Run: headless pygame with SDL's dummy video driver; simulated clock (each Clock.tick advances the game by its frame time, no real sleeping); random seed 0; keys injected as events and as key.get_pressed() state; no mouse input.
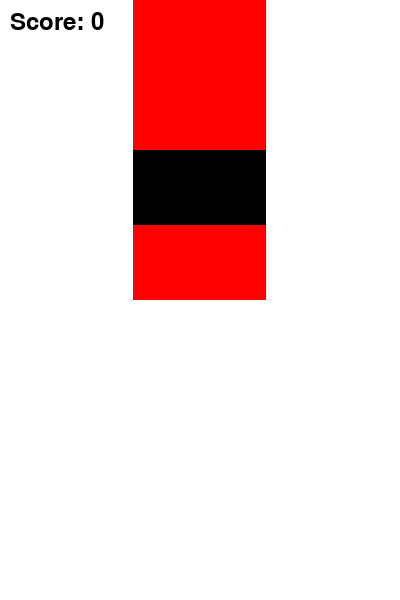
Frame 1 of 3 · flips 1–60 · no input
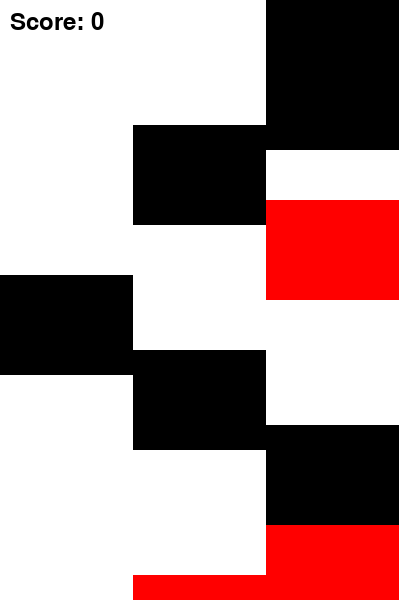
Frame 2 of 3 · flips 61–180 · tapped SPACE, RETURN · held RIGHT (→), D
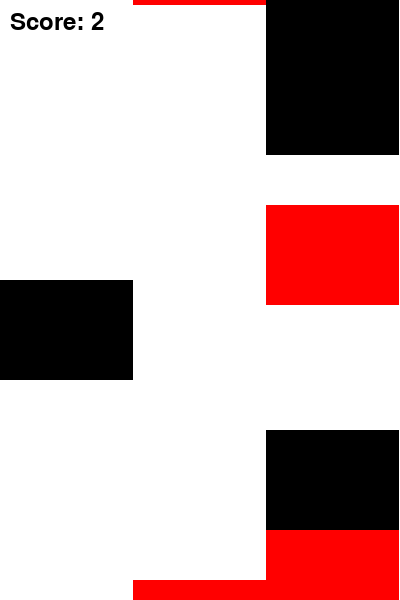
Frame 3 of 3 · flips 181–300 · held DOWN (↓), S (game ended)

The pygame program that drew these frames:

import pygame
import random

# Define colors
BLACK = (0, 0, 0)
WHITE = (255, 255, 255)
RED = (255, 0, 0)

# Define screen dimensions
SCREEN_WIDTH = 400
SCREEN_HEIGHT = 600

# Define tile dimensions
TILE_WIDTH = SCREEN_WIDTH // 3
TILE_HEIGHT = 100

# Initialize Pygame
pygame.init()

# Create screen
screen = pygame.display.set_mode((SCREEN_WIDTH, SCREEN_HEIGHT))

# Set screen title
pygame.display.set_caption("Piano Tiles")

# Set screen background color
screen.fill(WHITE)

# Create font
font = pygame.font.Font(None, 36)

# Create clock
clock = pygame.time.Clock()

# Create empty sprite group for tiles
tile_group = pygame.sprite.Group()

# Create class for tiles
class Tile(pygame.sprite.Sprite):
    def __init__(self, x, y, color):
        super().__init__()
        self.image = pygame.Surface((TILE_WIDTH, TILE_HEIGHT))
        self.image.fill(color)
        self.rect = self.image.get_rect()
        self.rect.x = x
        self.rect.y = y
        self.speed = 5
        
    def update(self):
        self.rect.y += self.speed
        if self.rect.y >= SCREEN_HEIGHT:
            self.kill()
        
    def check_hit(self, key):
        if key == pygame.K_LEFT and self.rect.x == 0:
            return True
        elif key == pygame.K_DOWN and self.rect.x == TILE_WIDTH:
            return True
        elif key == pygame.K_RIGHT and self.rect.x == 2*TILE_WIDTH:
            return True
        else:
            return False

# Create function to add a new tile
def add_tile():
    color = random.choice([BLACK, RED])
    tile = Tile(random.randint(0, 2)*TILE_WIDTH, -TILE_HEIGHT, color)
    tile_group.add(tile)

# Create function to display score
def display_score(score):
    score_text = font.render(f"Score: {score}", True, BLACK)
    screen.blit(score_text, (10, 10))

# Initialize game variables
score = 0
game_over = False

# Main game loop
while not game_over:
    # Event handling
    for event in pygame.event.get():
        if event.type == pygame.QUIT:
            game_over = True
        elif event.type == pygame.KEYDOWN:
            for tile in tile_group:
                if tile.check_hit(event.key):
                    if tile.image.get_at((1, 1)) == BLACK:
                        score += 1
                        tile.kill()
                    else:
                        game_over = True
    
    # Add new tile every 30 frames
    if pygame.time.get_ticks() % 30 == 0:
        add_tile()
        
    # Update sprites
    tile_group.update()
    
    # Update screen
    screen.fill(WHITE)
    tile_group.draw(screen)
    display_score(score)
    pygame.display.flip()
    
    # Set game frame rate
    clock.tick(60)

# Quit Pygame
pygame.quit()
